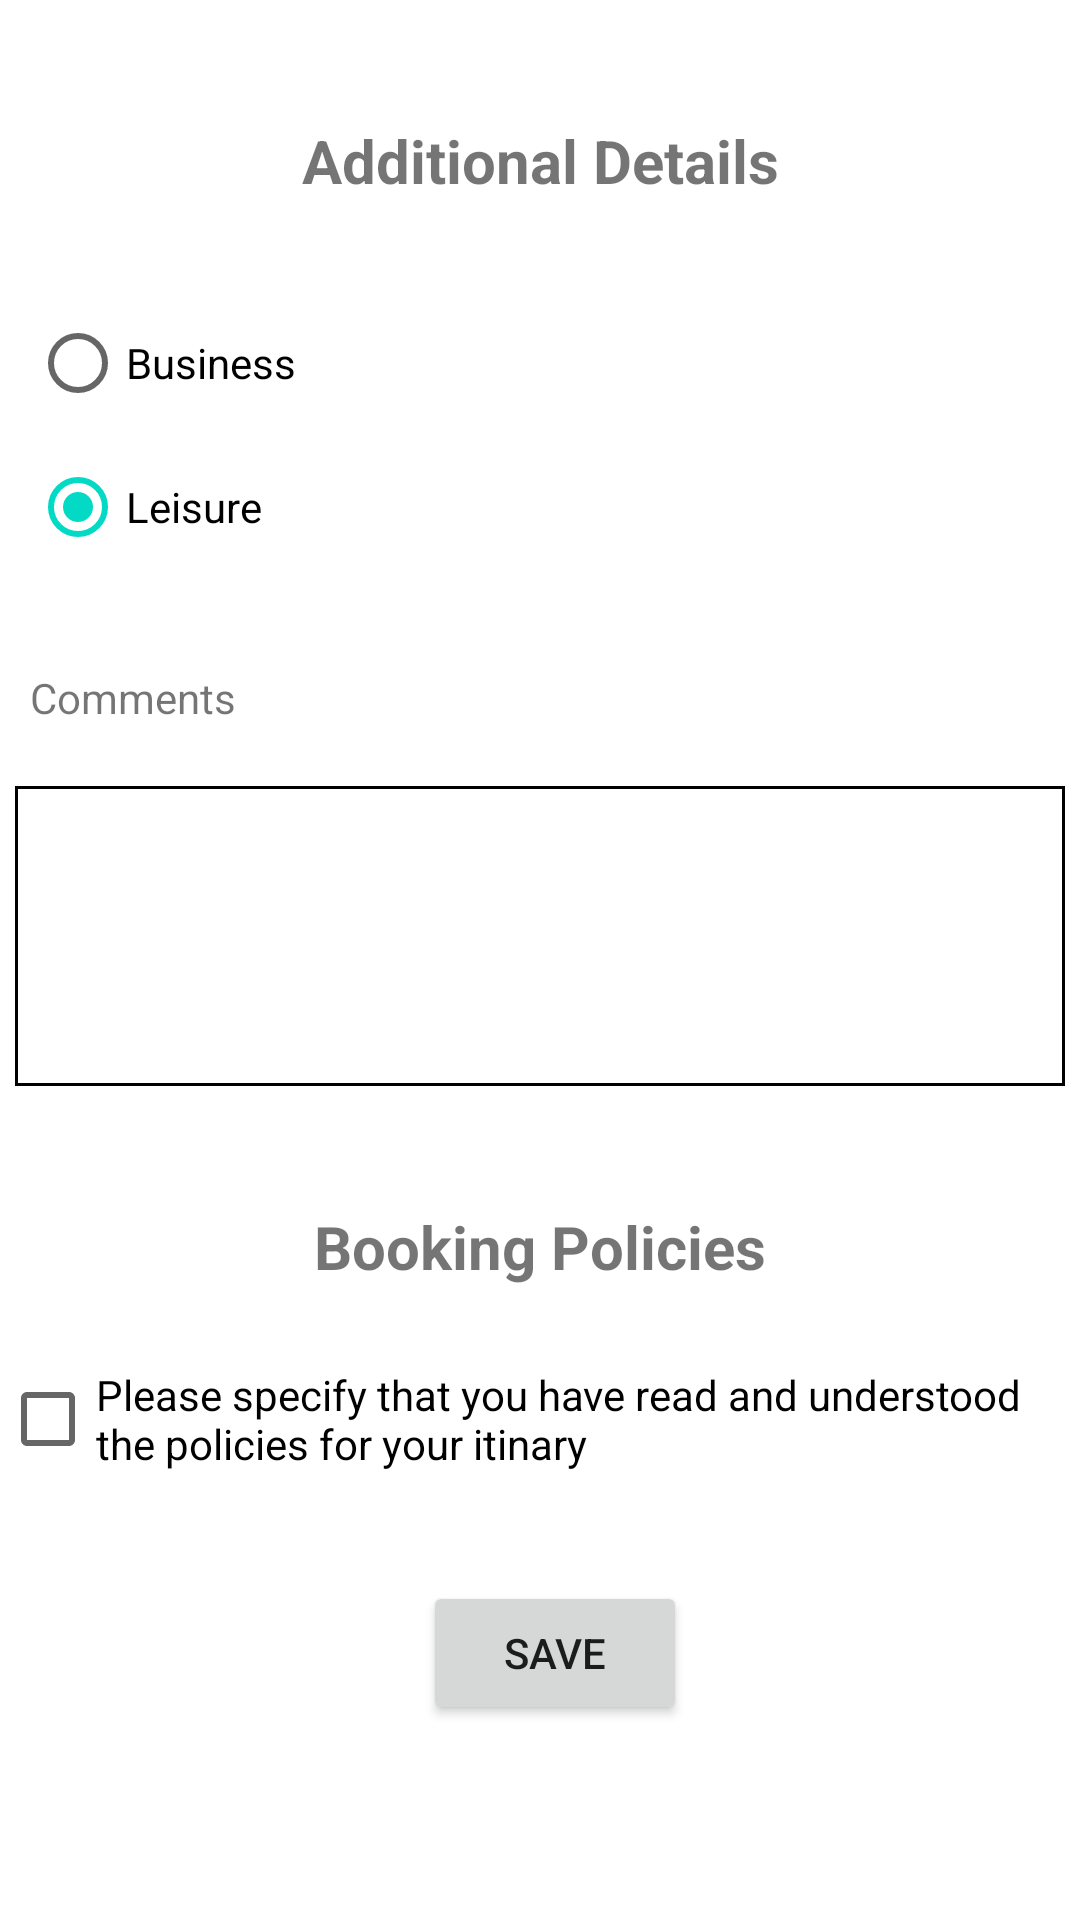

Write the Android layout XML for this screen, with the resource values it uses.
<!-- AndroidManifest.xml: application theme Theme.HotelManagementSystem -->
<!-- res/layout/activity_guest_information3.xml -->
<?xml version="1.0" encoding="utf-8"?>
<ScrollView xmlns:android="http://schemas.android.com/apk/res/android"
    xmlns:tools="http://schemas.android.com/tools"
    android:layout_width="match_parent"
    android:layout_height="match_parent"
    xmlns:app="http://schemas.android.com/apk/res-auto"
    tools:context=".views.GuestInformationActivity2">
    <androidx.constraintlayout.widget.ConstraintLayout
        android:layout_width="match_parent"
        android:layout_height="wrap_content"
        android:id="@+id/constraint_layout_guest"
        >
        <TextView
            android:layout_width="wrap_content"
            android:layout_height="wrap_content"
            android:id="@+id/txt_additional_details"
            android:text="Additional Details"
            app:layout_constraintTop_toTopOf="parent"
            app:layout_constraintStart_toStartOf="parent"
            app:layout_constraintEnd_toEndOf="parent"
            android:layout_marginTop="40dp"
            android:textStyle="bold"
            android:textSize="20sp"
            />
        <RadioGroup
            android:id="@+id/rg_company_name"
            android:layout_width="wrap_content"
            android:layout_height="wrap_content"
            android:layout_marginLeft="10dp"
            android:layout_marginTop="30dp"
            android:text="Purpose of Visit"
            app:layout_constraintStart_toStartOf="parent"
            app:layout_constraintTop_toBottomOf="@+id/txt_additional_details"
            >
            <RadioButton
                android:layout_width="wrap_content"
                android:layout_height="wrap_content"
                android:text="Business"
                android:onClick="onRadioButtonClicked"
                android:id="@+id/rb_business"
                />
            <RadioButton
                android:layout_width="wrap_content"
                android:layout_height="wrap_content"
                android:text="Leisure"
                android:checked="true"
                android:onClick="onRadioButtonClicked"
                android:id="@+id/rb_leisure"
                />
        </RadioGroup>
        <TextView
            android:id="@+id/txt_comment"
            android:layout_width="wrap_content"
            android:layout_height="wrap_content"
            android:layout_marginLeft="10dp"
            android:layout_marginTop="30dp"
            android:text="Comments"
            app:layout_constraintStart_toStartOf="parent"
            app:layout_constraintTop_toBottomOf="@+id/rg_company_name"
            />
        <EditText
            android:layout_width="350dp"
            android:layout_height="100dp"
            app:layout_constraintStart_toStartOf="parent"
            app:layout_constraintEnd_toEndOf="parent"
            app:layout_constraintTop_toBottomOf="@+id/txt_comment"
            android:layout_marginTop="20dp"
            android:id="@+id/edt_comment"
            android:background="@drawable/background"
            android:paddingTop="20dp"
            />
        <TextView
            android:layout_width="wrap_content"
            android:layout_height="wrap_content"
            android:id="@+id/txt_policies"
            android:text="Booking Policies"
            app:layout_constraintTop_toBottomOf="@+id/edt_comment"
            app:layout_constraintStart_toStartOf="parent"
            app:layout_constraintEnd_toEndOf="parent"
            android:layout_marginTop="40dp"
            android:textStyle="bold"
            android:textSize="20sp"
            />
        <CheckBox
            android:id="@+id/checkbox_understood_policies"
            app:layout_constraintTop_toBottomOf="@+id/txt_policies"
            app:layout_constraintStart_toStartOf="parent"
            android:layout_marginTop="20dp"
            android:layout_width="wrap_content"
            android:layout_height="wrap_content"
            android:text="Please specify that you have read and understood the policies for your itinary"/>

        <Button
            android:id="@+id/btn_save_guest_details"
            android:layout_width="wrap_content"
            android:layout_height="wrap_content"
            android:layout_marginLeft="10dp"
            android:layout_marginTop="30dp"
            android:text="Save"
            app:layout_constraintStart_toStartOf="parent"
            app:layout_constraintEnd_toEndOf="parent"
            app:layout_constraintTop_toBottomOf="@+id/checkbox_understood_policies"
            />
    </androidx.constraintlayout.widget.ConstraintLayout>

</ScrollView>
<!-- resources referenced by this layout -->
<resources>
  <!-- drawable background (drawable) -->
  <?xml version="1.0" encoding="utf-8"?>
  <shape android:shape="rectangle"
      xmlns:android="http://schemas.android.com/apk/res/android">
  
      <solid android:color="@color/white"/>
      <stroke android:width="1dp" android:color="@color/black"/>
  </shape>
  <style name="Theme.HotelManagementSystem" parent="Theme.MaterialComponents.DayNight.DarkActionBar">
          
          <item name="colorPrimary">@color/orange</item>
          <item name="colorPrimaryVariant">@color/orange</item>
          <item name="colorOnPrimary">@color/white</item>
          
          <item name="colorSecondary">@color/teal_200</item>
          <item name="colorSecondaryVariant">@color/teal_700</item>
          <item name="colorOnSecondary">@color/black</item>
          
          <item name="android:statusBarColor" tools:targetApi="l">?attr/colorPrimaryVariant</item>
          
      </style>
  <color name="white">#FFFFFFFF</color>
  <color name="black">#FF000000</color>
  <color name="orange">#E3AC5B</color>
  <color name="teal_200">#FF03DAC5</color>
  <color name="teal_700">#FF018786</color>
</resources>
